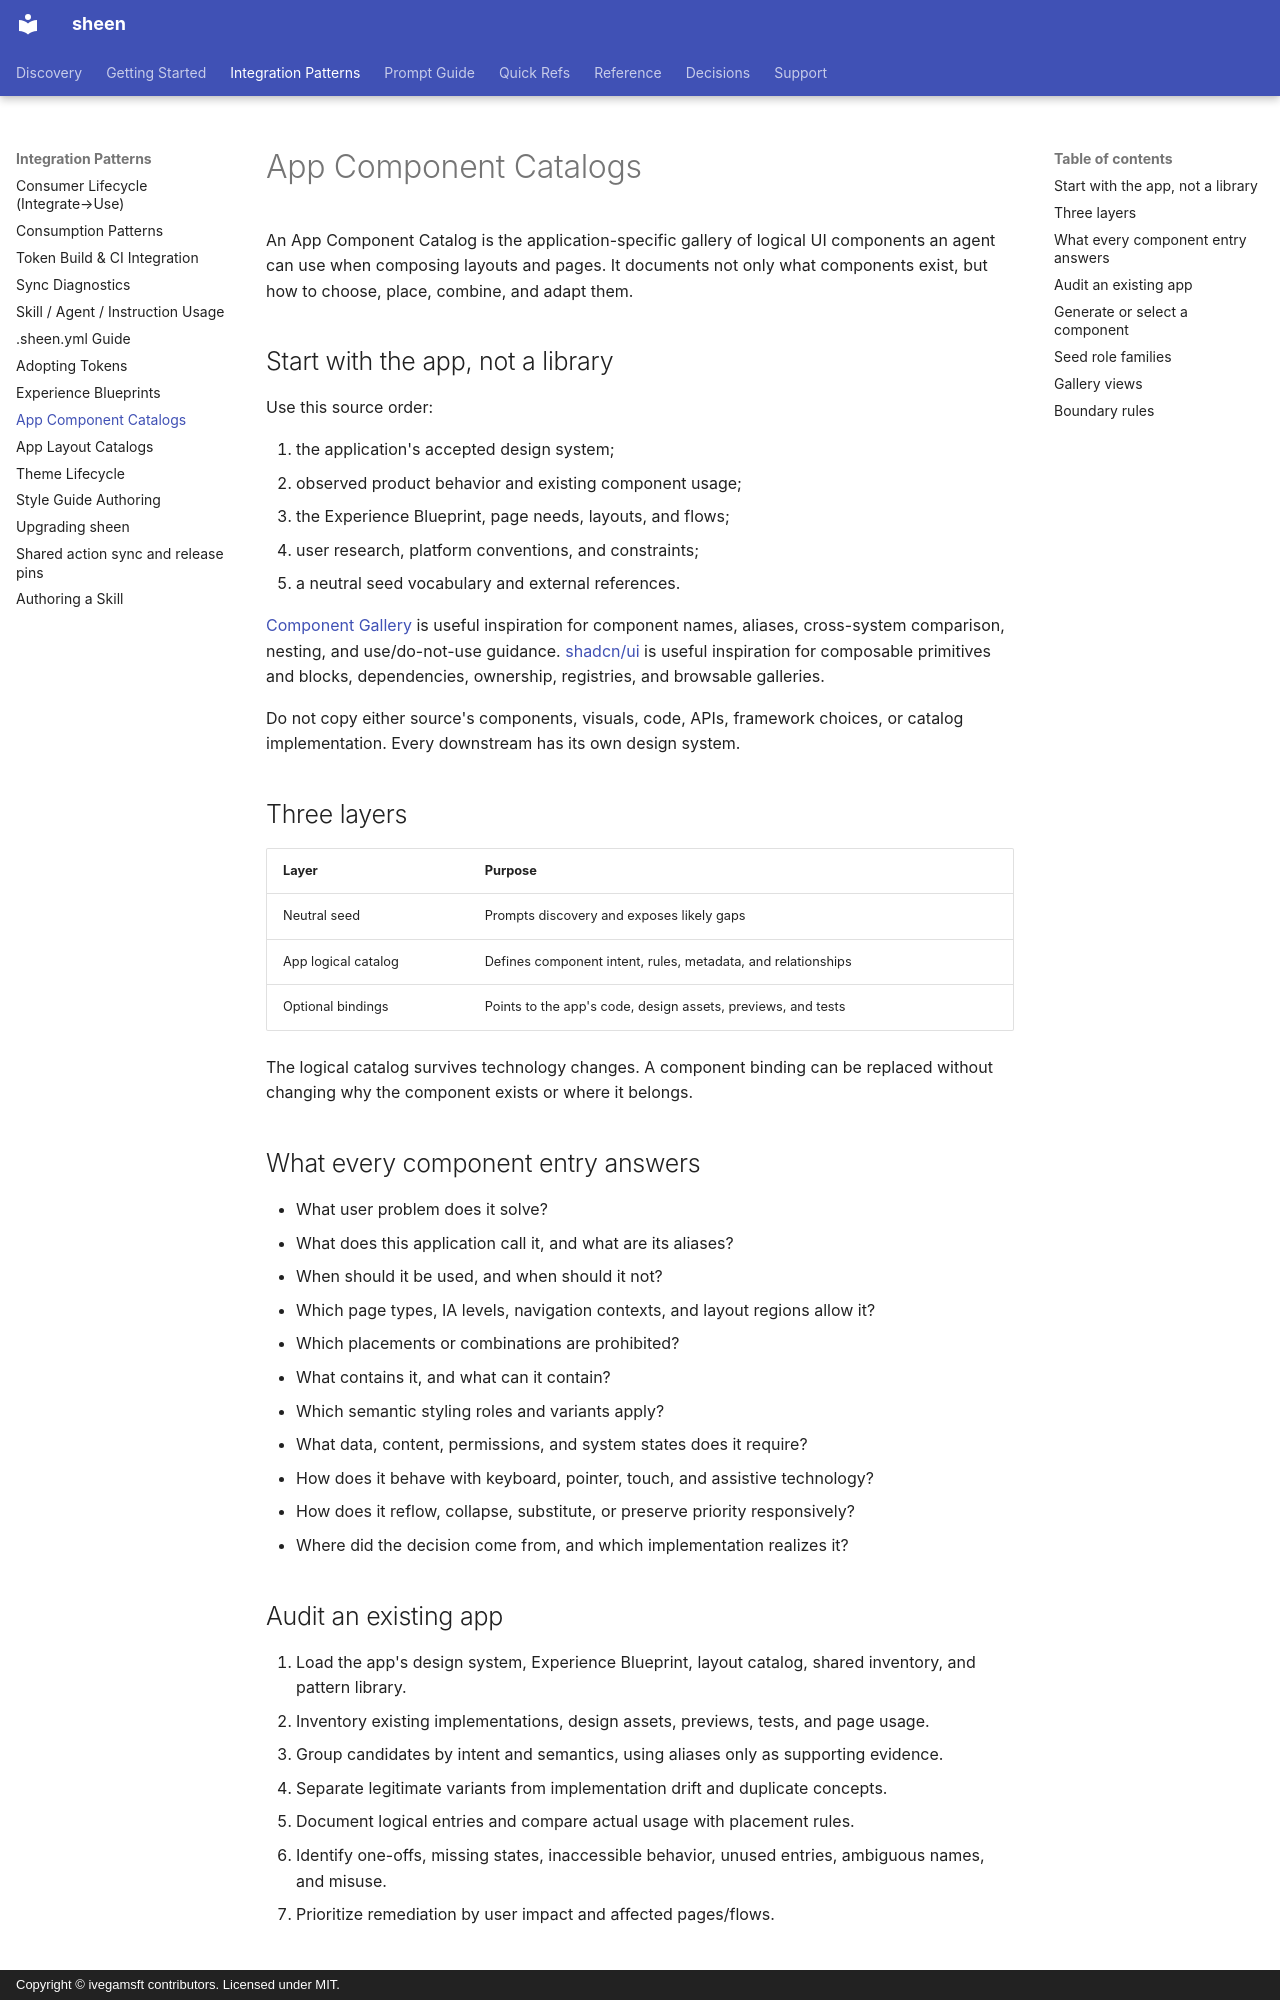

repository: ivegamsft/sheen · page: guides/app-component-catalogs/index.html · generator: mkdocs · copyright: Copyright © ivegamsft contributors. Licensed under MIT.

# App Component Catalogs

An App Component Catalog is the application-specific gallery of logical UI
components an agent can use when composing layouts and pages. It documents not
only what components exist, but how to choose, place, combine, and adapt them.

## Start with the app, not a library

Use this source order:

1. the application's accepted design system;
2. observed product behavior and existing component usage;
3. the Experience Blueprint, page needs, layouts, and flows;
4. user research, platform conventions, and constraints;
5. a neutral seed vocabulary and external references.

[Component Gallery](https://component.gallery/) is useful inspiration for
component names, aliases, cross-system comparison, nesting, and use/do-not-use
guidance. [shadcn/ui](https://ui.shadcn.com/) is useful inspiration for
composable primitives and blocks, dependencies, ownership, registries, and
browsable galleries.

Do not copy either source's components, visuals, code, APIs, framework choices,
or catalog implementation. Every downstream has its own design system.

## Three layers

| Layer | Purpose |
|---|---|
| Neutral seed | Prompts discovery and exposes likely gaps |
| App logical catalog | Defines component intent, rules, metadata, and relationships |
| Optional bindings | Points to the app's code, design assets, previews, and tests |

The logical catalog survives technology changes. A component binding can be
replaced without changing why the component exists or where it belongs.

## What every component entry answers

- What user problem does it solve?
- What does this application call it, and what are its aliases?
- When should it be used, and when should it not?
- Which page types, IA levels, navigation contexts, and layout regions allow
  it?
- Which placements or combinations are prohibited?
- What contains it, and what can it contain?
- Which semantic styling roles and variants apply?
- What data, content, permissions, and system states does it require?
- How does it behave with keyboard, pointer, touch, and assistive technology?
- How does it reflow, collapse, substitute, or preserve priority responsively?
- Where did the decision come from, and which implementation realizes it?
